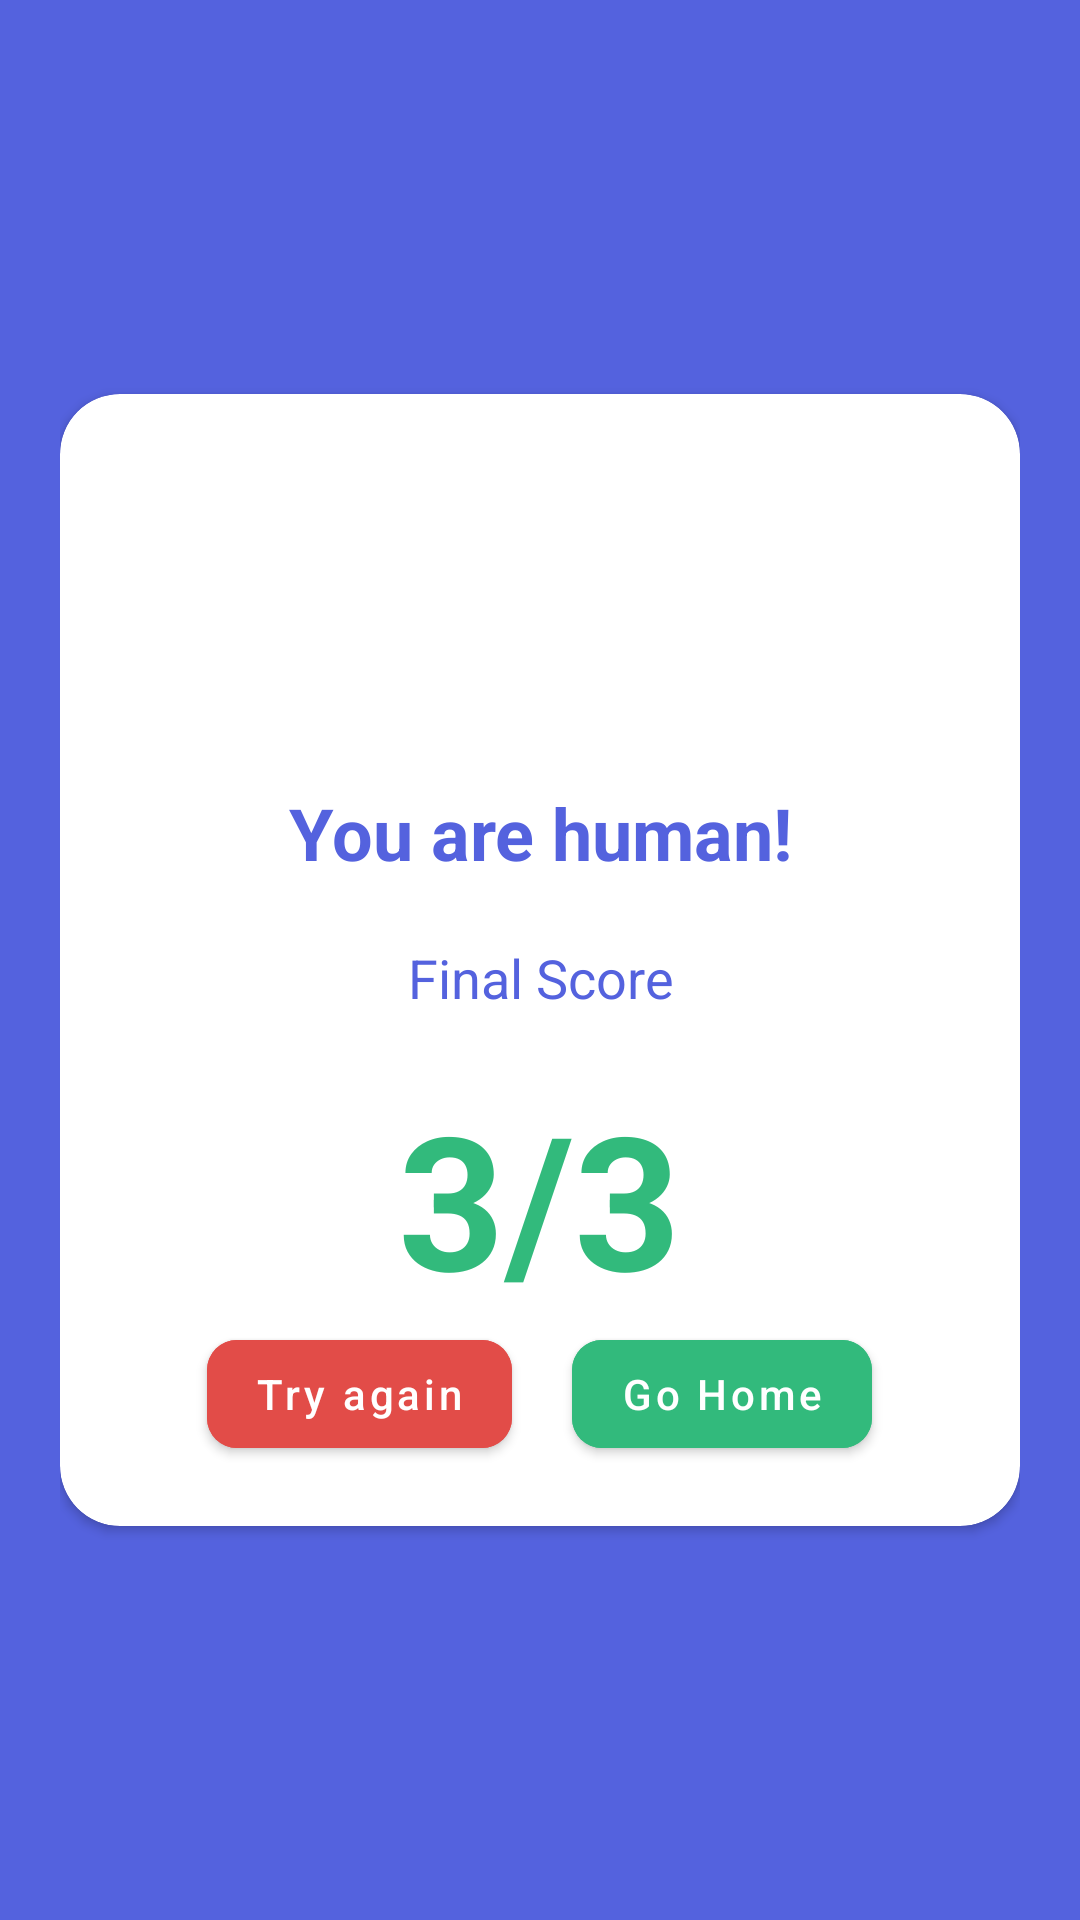

Here is an Android app screen rendered from its layout file. Give the layout XML and the strings, colors and styles it references.
<!-- AndroidManifest.xml: application theme Theme.IRobot -->
<!-- res/layout/activity_result.xml -->
<?xml version="1.0" encoding="utf-8"?>
<LinearLayout xmlns:android="http://schemas.android.com/apk/res/android"
    xmlns:app="http://schemas.android.com/apk/res-auto"
    xmlns:tools="http://schemas.android.com/tools"
    android:layout_width="match_parent"
    android:layout_height="match_parent"
    tools:context=".ResultActivity"
    android:gravity="center"
    android:background="@color/primary_color"
    android:padding="20dp">

    <androidx.cardview.widget.CardView
        android:layout_width="match_parent"
        android:layout_height="wrap_content"
        app:cardCornerRadius="20dp">

        <LinearLayout
            android:layout_width="match_parent"
            android:layout_height="wrap_content"
            android:orientation="vertical"
            android:padding="20dp"
            android:gravity="center">

            <ImageView
                android:id="@+id/iv_image"
                android:layout_width="100dp"
                android:layout_height="100dp"
                android:src="@drawable/ic_success"
                android:layout_marginBottom="10dp"/>

            <TextView
                android:id="@+id/tv_message"
                android:layout_width="match_parent"
                android:layout_height="wrap_content"
                android:textSize="24sp"
                android:text="You are human!"
                android:textStyle="bold"
                android:textColor="@color/primary_color"
                android:textAlignment="center"/>

            <TextView
                android:layout_width="match_parent"
                android:layout_height="wrap_content"
                android:textSize="18sp"
                android:text="Final Score"
                android:textColor="@color/primary_color"
                android:textAlignment="center"
                android:padding="20dp"/>

            <TextView
                android:id="@+id/tv_results"
                android:layout_width="wrap_content"
                android:layout_height="match_parent"
                android:textSize="62sp"
                android:textStyle="bold"
                android:textColor="#32ba7c"
                android:text="3/3"/>

            <LinearLayout
                android:layout_width="match_parent"
                android:layout_height="wrap_content"
                android:orientation="horizontal"
                android:gravity="center">

                <com.google.android.material.button.MaterialButton
                    android:id="@+id/btn_again"
                    android:layout_width="wrap_content"
                    android:layout_height="wrap_content"
                    android:backgroundTint="#E24c48"
                    android:text="Try again"
                    android:textAllCaps="false"
                    app:cornerRadius="10dp"
                    android:layout_marginRight="20dp"/>

                <com.google.android.material.button.MaterialButton
                    android:id="@+id/btn_home"
                    android:layout_width="wrap_content"
                    android:layout_height="wrap_content"
                    android:backgroundTint="#32ba7c"
                    android:text="Go Home"
                    android:textAllCaps="false"
                    app:cornerRadius="10dp"/>

            </LinearLayout>

        </LinearLayout>
    </androidx.cardview.widget.CardView>
</LinearLayout>
<!-- resources referenced by this layout -->
<resources>
  <color name="primary_color">#5462DE</color>
  <style name="Theme.IRobot" parent="Theme.MaterialComponents.DayNight.NoActionBar">
          
          <item name="colorPrimary">@color/purple_500</item>
          <item name="colorPrimaryVariant">@color/dark_text_color</item>
          <item name="colorOnPrimary">@color/white</item>
          
          <item name="colorSecondary">@color/teal_200</item>
          <item name="colorSecondaryVariant">@color/teal_700</item>
          <item name="colorOnSecondary">@color/black</item>
          
          <item name="android:statusBarColor" tools:targetApi="l">?attr/colorPrimaryVariant</item>
          
      </style>
  <color name="purple_500">#FF6200EE</color>
  <color name="dark_text_color">#3C3C3C</color>
  <color name="white">#FFFFFFFF</color>
  <color name="teal_200">#FF03DAC5</color>
  <color name="teal_700">#FF018786</color>
  <color name="black">#FF000000</color>
</resources>
